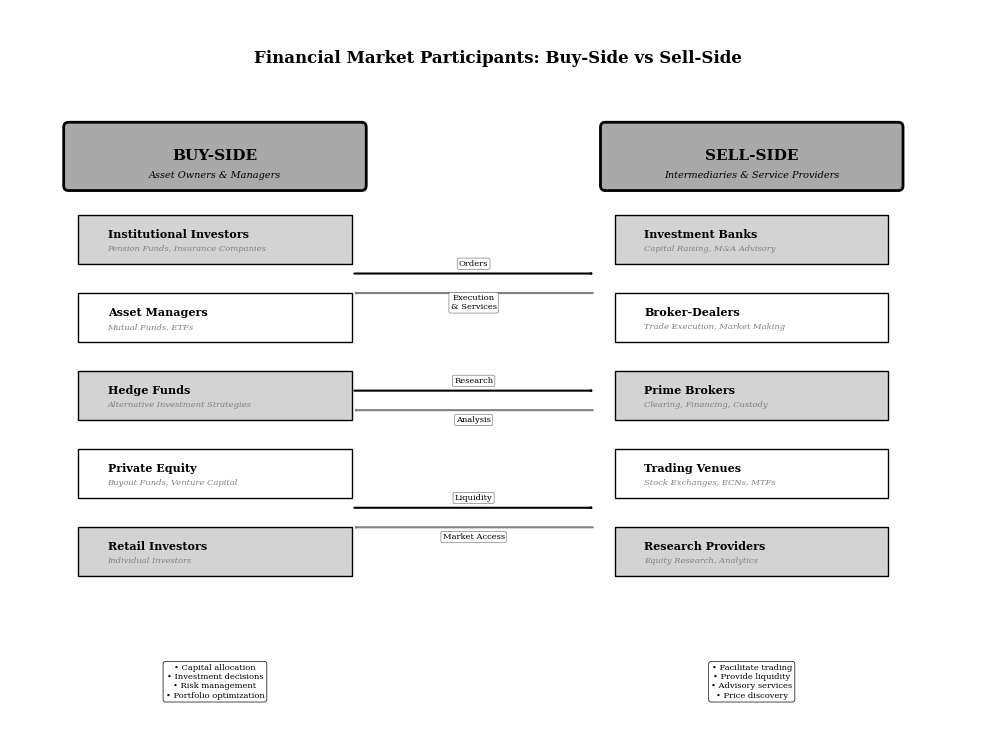

Python code for this plot: (Note: this script raises an exception after producing the figure.)
"""
Market Participants Diagram
Buy-side vs Sell-side visualization in financial markets

Required libraries: matplotlib, numpy
Output: market_participants.pdf
"""

import matplotlib.pyplot as plt
import matplotlib.patches as mpatches
from matplotlib.patches import FancyBboxPatch, FancyArrowPatch, Rectangle
from pathlib import Path

# Chart metadata for QuantLet integration
CHART_METADATA = {
    'title': 'Market Participants Diagram',
    'url': 'https://github.com/Digital-AI-Finance/DigitalFinance_3/tree/main/charts/module_04_traditional/market_participants'
}

def create_market_participants():
    """Create a diagram showing buy-side and sell-side market participants"""

    # Set style for academic publication
    plt.rcParams['font.family'] = 'serif'
    plt.rcParams['font.size'] = 8
    plt.rcParams['axes.linewidth'] = 0.5

    fig, ax = plt.subplots(figsize=(10, 8))

    # Define buy-side participants
    buy_side = {
        'title': 'BUY-SIDE',
        'subtitle': 'Asset Owners & Managers',
        'y_start': 5,
        'participants': [
            {'name': 'Institutional Investors', 'examples': 'Pension Funds, Insurance Companies'},
            {'name': 'Asset Managers', 'examples': 'Mutual Funds, ETFs'},
            {'name': 'Hedge Funds', 'examples': 'Alternative Investment Strategies'},
            {'name': 'Private Equity', 'examples': 'Buyout Funds, Venture Capital'},
            {'name': 'Retail Investors', 'examples': 'Individual Investors'}
        ]
    }

    # Define sell-side participants
    sell_side = {
        'title': 'SELL-SIDE',
        'subtitle': 'Intermediaries & Service Providers',
        'y_start': 5,
        'participants': [
            {'name': 'Investment Banks', 'examples': 'Capital Raising, M&A Advisory'},
            {'name': 'Broker-Dealers', 'examples': 'Trade Execution, Market Making'},
            {'name': 'Prime Brokers', 'examples': 'Clearing, Financing, Custody'},
            {'name': 'Trading Venues', 'examples': 'Stock Exchanges, ECNs, MTFs'},
            {'name': 'Research Providers', 'examples': 'Equity Research, Analytics'}
        ]
    }

    # Draw buy-side (left)
    x_buy = 1
    y = buy_side['y_start']

    # Buy-side header
    header_box = FancyBboxPatch((x_buy - 0.4, y + 0.2), 3, 0.6,
                               boxstyle="round,pad=0.05",
                               linewidth=2,
                               edgecolor='black',
                               facecolor='darkgray')
    ax.add_patch(header_box)

    ax.text(x_buy + 1.1, y + 0.5, buy_side['title'],
           ha='center', va='center',
           fontsize=11, fontweight='bold')

    ax.text(x_buy + 1.1, y + 0.3, buy_side['subtitle'],
           ha='center', va='center',
           fontsize=7, style='italic')

    # Buy-side participants
    y_offset = y - 0.3
    for i, participant in enumerate(buy_side['participants']):
        y_pos = y_offset - i * 0.8

        # Participant box
        part_box = Rectangle((x_buy - 0.3, y_pos - 0.3), 2.8, 0.5,
                            linewidth=1,
                            edgecolor='black',
                            facecolor='lightgray' if i % 2 == 0 else 'white')
        ax.add_patch(part_box)

        # Participant name
        ax.text(x_buy, y_pos, participant['name'],
               ha='left', va='center',
               fontsize=8, fontweight='bold')

        # Examples
        ax.text(x_buy, y_pos - 0.15, participant['examples'],
               ha='left', va='center',
               fontsize=6, style='italic', color='gray')

    # Draw sell-side (right)
    x_sell = 6.5
    y = sell_side['y_start']

    # Sell-side header
    header_box = FancyBboxPatch((x_sell - 0.4, y + 0.2), 3, 0.6,
                               boxstyle="round,pad=0.05",
                               linewidth=2,
                               edgecolor='black',
                               facecolor='darkgray')
    ax.add_patch(header_box)

    ax.text(x_sell + 1.1, y + 0.5, sell_side['title'],
           ha='center', va='center',
           fontsize=11, fontweight='bold')

    ax.text(x_sell + 1.1, y + 0.3, sell_side['subtitle'],
           ha='center', va='center',
           fontsize=7, style='italic')

    # Sell-side participants
    y_offset = y - 0.3
    for i, participant in enumerate(sell_side['participants']):
        y_pos = y_offset - i * 0.8

        # Participant box
        part_box = Rectangle((x_sell - 0.3, y_pos - 0.3), 2.8, 0.5,
                            linewidth=1,
                            edgecolor='black',
                            facecolor='lightgray' if i % 2 == 0 else 'white')
        ax.add_patch(part_box)

        # Participant name
        ax.text(x_sell, y_pos, participant['name'],
               ha='left', va='center',
               fontsize=8, fontweight='bold')

        # Examples
        ax.text(x_sell, y_pos - 0.15, participant['examples'],
               ha='left', va='center',
               fontsize=6, style='italic', color='gray')

    # Draw interaction arrows in the middle
    arrow_y_positions = [4.2, 3.0, 1.8]

    for i, y_arrow in enumerate(arrow_y_positions):
        # Buy-side to Sell-side
        arrow1 = FancyArrowPatch((x_buy + 2.5, y_arrow + 0.1),
                                (x_sell - 0.5, y_arrow + 0.1),
                                arrowstyle='->,head_width=0.3,head_length=0.3',
                                linewidth=1.5,
                                color='black')
        ax.add_patch(arrow1)

        # Sell-side to Buy-side
        arrow2 = FancyArrowPatch((x_sell - 0.5, y_arrow - 0.1),
                                (x_buy + 2.5, y_arrow - 0.1),
                                arrowstyle='->,head_width=0.3,head_length=0.3',
                                linewidth=1.5,
                                color='gray')
        ax.add_patch(arrow2)

    # Add interaction labels
    interactions = [
        (4.75, 4.4, 'Orders'),
        (4.75, 4.0, 'Execution\n& Services'),
        (4.75, 3.2, 'Research'),
        (4.75, 2.8, 'Analysis'),
        (4.75, 2.0, 'Liquidity'),
        (4.75, 1.6, 'Market Access')
    ]

    for x, y, label in interactions:
        ax.text(x, y, label,
               ha='center', va='center',
               fontsize=6,
               bbox=dict(boxstyle='round,pad=0.2',
                        facecolor='white',
                        edgecolor='gray',
                        linewidth=0.5))

    # Add key characteristics boxes
    buy_char = "• Capital allocation\n• Investment decisions\n• Risk management\n• Portfolio optimization"
    sell_char = "• Facilitate trading\n• Provide liquidity\n• Advisory services\n• Price discovery"

    ax.text(x_buy + 1.1, 0.3, buy_char,
           ha='center', va='top',
           fontsize=6,
           bbox=dict(boxstyle='round,pad=0.3',
                    facecolor='white',
                    edgecolor='black',
                    linewidth=0.5))

    ax.text(x_sell + 1.1, 0.3, sell_char,
           ha='center', va='top',
           fontsize=6,
           bbox=dict(boxstyle='round,pad=0.3',
                    facecolor='white',
                    edgecolor='black',
                    linewidth=0.5))

    # Title
    ax.text(5.0, 6.5, 'Financial Market Participants: Buy-Side vs Sell-Side',
           ha='center', va='center',
           fontsize=12, fontweight='bold')

    # Set axis properties
    ax.set_xlim(0, 10)
    ax.set_ylim(-0.5, 7)
    ax.set_aspect('equal')
    ax.axis('off')

    plt.tight_layout()

    # Save as PDF
    output_path = Path(__file__).parent / 'market_participants.pdf'
    plt.savefig(output_path, format='pdf', dpi=300, bbox_inches='tight')
    print(f"Chart saved to: {output_path}")

    plt.close()

if __name__ == '__main__':
    create_market_participants()
